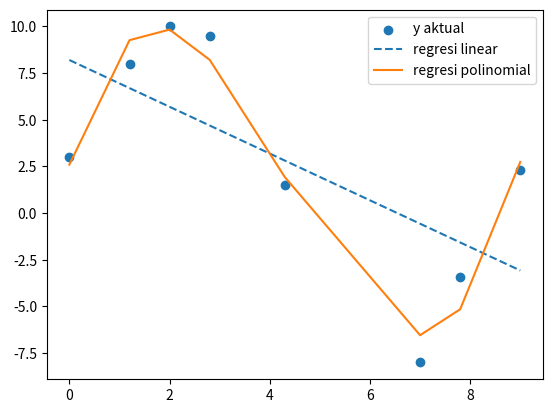

Write Python code to recreate this figure.
#import numpy dan matplotlib
import numpy as np
from numpy.linalg import inv
from matplotlib import pyplot as plt

# data yang diberikan
x = np.array([0, 1.2, 2, 2.8, 4.3, 7, 7.8, 9])
y_aktual = np.array(([3, 8, 10, 9.5, 1.5, -8, -3.4, 2.3]))

#membuat fungsi untuk menghitung koefisien regresi
def hitungKoefisienRegresi(x, n): # x = variabel input, n = orde model
    #membuat desain matriks
    X = np.ones((x.shape[0], n+1))
    for i in range(0, x.shape[0]):
        for j in range(0, n+1):
            X[i, j] = pow(x[i],(j))
    #hitung koefisien regresi b = (X^TX)^-1 X^Ty (Persamaan 13.15)
    b = inv(np.transpose(X).dot(X)).dot(np.transpose(X).dot(y_aktual))
    return X, b

#hitung prediksi output y menggunakan koefisien b
#dengan regresi linear, yaitu orde n = 1
X, b = hitungKoefisienRegresi(x, 1)
y_prediksi_liear = X.dot(b)

#dengan regresi polinomial, misal orde n = 4
X, b = hitungKoefisienRegresi(x, 4)
y_prediksi_polim = X.dot(b)

#plot data
plt.scatter(x, y_aktual, marker="o", label = "y aktual")
plt.plot(x, y_prediksi_liear, "--", label = "regresi linear")
plt.plot(x, y_prediksi_polim, label = "regresi polinomial")
plt.legend()
plt.show()